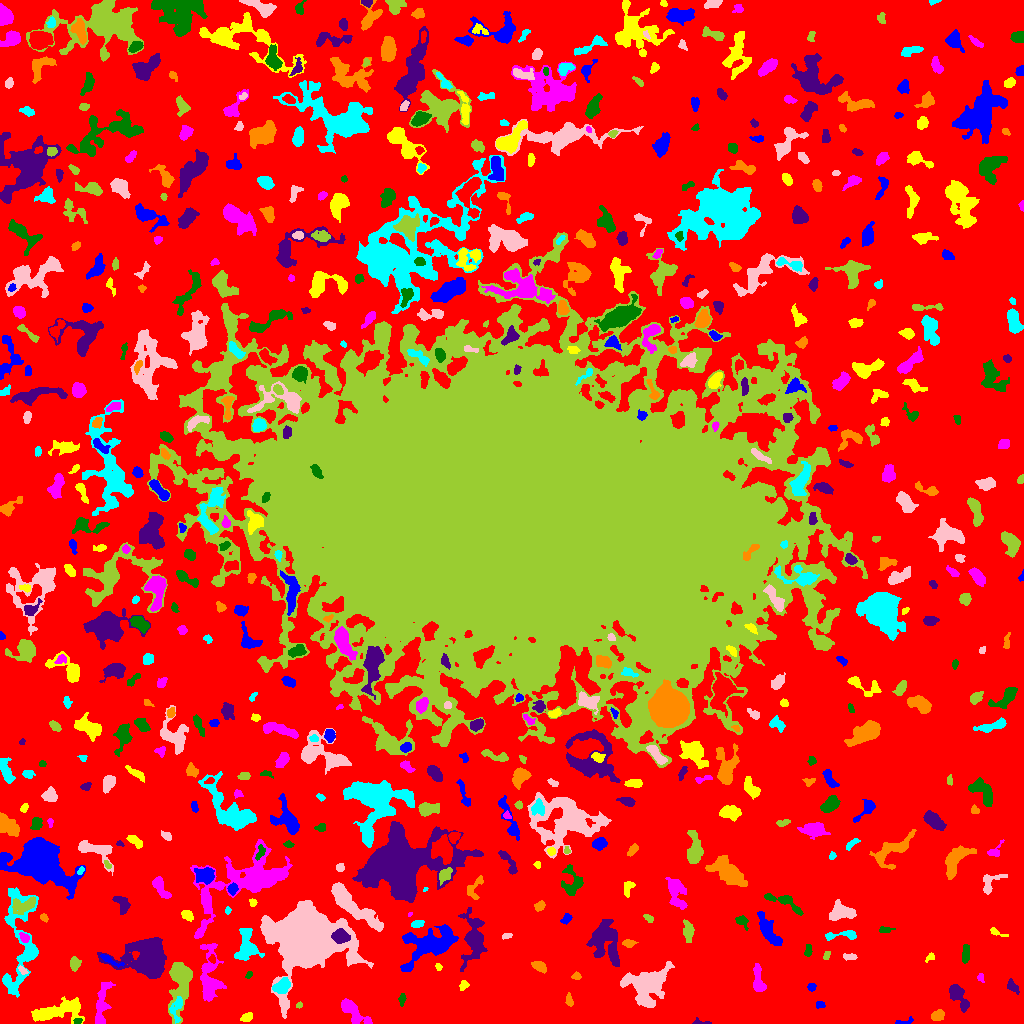

Source data for this figure (header and first rows):
ID, X, Y, A, B, theta, total_flux, mu_max, mu_median, mu_mean, R_fwhm, R_e, R10, R90, x_start, x_end, y_start, y_end, area, greylevel
0, 499.7, 520.1, 312.7, 312.4, 0.7246, 1563376, 12.0, 2.0, 2.242, 93.56, 228.1, 88.1, 359.5, 0, 1023, 0, 1023, 697341, 2.242
1, 904, 1.961, 5.662, 1.57, 0.2002, 203.0, 5.0, 3.0, 2.707, 3.613, 2.877, 1.128, 4.37, 895, 913, 0, 7, 75, 6.707
2, 247.2, 6.183, 2.863, 1.801, 0.4351, 218.0, 7.0, 2.0, 2.202, 2.585, 2.764, 0.9772, 4.618, 240, 252, 2, 11, 99, 7.202
3, 353.5, 11.5, 9.497, 3.5, -0.7415, 1104, 6.0, 3.0, 2.976, 8.538, 6.383, 2.523, 9.756, 341, 372, 0, 25, 371, 6.976
4, 77.73, 2.242, 1.925, 1.416, 0.1804, 128.0, 5.0, 3.0, 2.612, 2.932, 2.034, 0.7979, 3.192, 73, 82, 0, 5, 49, 11.61
5, 700, 1.217, 5.4, 1.437, -0.06268, 115.0, 5.0, 2.0, 1.769, 1.784, 2.585, 0.7979, 3.949, 692, 711, 0, 6, 65, 7.769
6, 938.1, 7.903, 3.071, 2.339, 0.3328, 299.0, 5.0, 2.0, 2.265, 4.26, 3.432, 1.262, 5.352, 931, 944, 3, 14, 132, 7.265
7, 176.2, 15.71, 6.562, 2.983, 1.348, 490.0, 8.0, 2.0, 2.606, 4.068, 3.949, 1.382, 6.408, 169, 182, 0, 27, 188, 11.61
8, 306.1, 86.61, 15.6, 12.87, 0.009503, 71311, 81.0, 8.0, 16.31, 13.43, 14.31, 5.47, 27.1, 260, 373, 5, 123, 4373, 20.31
9, 299.1, 18.21, 1.794, 1.424, 0.6269, 133.0, 5.0, 3.0, 3.41, 3.09, 2.111, 0.7979, 3.09, 296, 302, 15, 22, 39, 7.41
10, 146.1, 14.68, 5.876, 4.821, -0.5192, 223.0, 3.0, 1.0, 1.205, 3.909, 3.785, 1.493, 6.482, 133, 158, 0, 20, 185, 6.205
11, 819.8, 18.6, 2.297, 1.634, -0.1219, 141.0, 4.0, 2.0, 2.203, 3.827, 2.523, 0.9772, 3.785, 816, 825, 15, 22, 64, 7.203
12, 56.78, 11.88, 14.75, 4.531, 0.1816, 2634, 13.0, 3.0, 3.845, 5.412, 7.797, 2.821, 12.72, 31, 84, 0, 27, 685, 7.845
13, 101.8, 19.86, 12.86, 3.079, 1.395, 1373, 8.0, 3.0, 3.424, 7.485, 6.358, 2.459, 9.918, 95, 115, 0, 42, 401, 7.424
14, 402, 24.12, 3.059, 1.581, 1.433, 119.0, 3.0, 1.0, 1.566, 3.432, 2.821, 0.9772, 4.406, 398, 406, 17, 30, 76, 6.566
15, 957.6, 28.68, 6.727, 2.873, -1.005, 1089, 10.0, 3.0, 3.536, 5.232, 4.652, 1.871, 8.019, 949, 969, 11, 39, 308, 8.536
16, 569.3, 22.72, 3.276, 1.653, -1.337, 134.0, 4.0, 2.0, 1.595, 3.742, 2.821, 1.128, 4.406, 565, 573, 17, 31, 84, 6.595
17, 282.2, 37.38, 4.487, 3.053, 0.6121, 807.0, 8.0, 4.0, 3.685, 5.917, 4.583, 1.784, 7.114, 272, 290, 30, 46, 219, 10.68
18, 647.3, 38.41, 10.06, 8.33, 0.5032, 5253, 14.0, 4.0, 4.793, 9.253, 9.271, 3.613, 15.8, 620, 674, 16, 62, 1096, 8.793
19, 180.3, 40.94, 14.33, 5.079, 1.457, 3241, 13.0, 3.0, 4.259, 6.887, 7.695, 2.932, 13.28, 168, 192, 0, 61, 761, 9.259
20, 879, 39.14, 2.425, 1.91, -1.327, 113.0, 4.0, 1.0, 1.592, 3.338, 2.585, 0.9772, 4.107, 875, 883, 34, 44, 71, 6.592
21, 811.5, 36.27, 2.025, 1.715, 3.1416124398178043e-12, 134.0, 4.0, 2.0, 2.03, 3.742, 2.459, 0.9772, 3.656, 807, 816, 32, 40, 66, 7.03
22, 463.7, 38.39, 2.429, 2.012, 1.051, 106.0, 3.0, 1.0, 1.342, 3.141, 2.706, 0.9772, 4.334, 459, 469, 33, 43, 79, 6.342
23, 980.4, 46.32, 1.99, 1.539, -1.297, 118.0, 6.0, 2.0, 2.145, 2.459, 2.111, 0.7979, 3.523, 977, 984, 41, 50, 55, 7.145
24, 248.9, 48.68, 1.95, 1.37, 0.687, 92.0, 5.0, 2.0, 2.0, 1.954, 1.954, 0.5642, 3.29, 245, 252, 45, 52, 46, 7.0
25, 1013, 36.32, 3.725, 1.955, -0.7626, 225.0, 4.0, 2.0, 1.891, 4.853, 3.29, 1.262, 5.171, 1007, 1019, 29, 45, 119, 6.891
26, 576.4, 47.1, 2.086, 1.821, 0.1711, 110.0, 5.0, 1.5, 1.719, 2.034, 2.326, 0.7979, 3.868, 571, 581, 44, 52, 64, 6.719
27, 20.3, 77.85, 30.82, 8.994, 1.531, 4181, 12.0, 3.0, 3.396, 6.58, 11.04, 3.742, 17.46, 2, 38, 26, 136, 1231, 7.396
28, 22.93, 53.21, 2.67, 1.292, -0.6797, 130.0, 5.0, 2.0, 2.167, 2.646, 2.257, 0.7979, 3.568, 18, 28, 49, 58, 60, 10.17
29, 75.17, 59.47, 3.56, 2.639, 1.407, 117.0, 2.0, 1.0, 0.9, 5.863, 3.949, 1.262, 5.528, 70, 81, 52, 67, 130, 5.9
30, 920.4, 46.74, 6.871, 4.442, -0.6398, 964.0, 7.0, 3.0, 3.07, 5.997, 5.585, 2.185, 8.777, 907, 934, 34, 58, 314, 7.07
31, 109.2, 63.72, 6.655, 1.47, -0.4387, 214.0, 4.0, 2.0, 1.74, 4.442, 3.141, 1.262, 5.232, 100, 124, 56, 69, 123, 9.74
32, 438.2, 56.26, 1.612, 1.204, -1.198, 47.0, 3.0, 1.0, 1.022, 2.185, 1.784, 0.5642, 2.764, 435, 442, 53, 60, 46, 8.022
33, 758.2, 42.38, 7.454, 2.527, -1.445, 681.0, 7.0, 3.0, 2.746, 5.046, 4.72, 1.784, 7.399, 753, 766, 32, 60, 248, 7.746
34, 965.7, 69.14, 4.925, 1.845, 1.529, 146.0, 2.0, 1.0, 1.066, 6.077, 3.656, 1.493, 5.67, 962, 969, 60, 79, 137, 6.066
35, 148.9, 64.85, 9.326, 8.288, -0.09643, 17272, 50.0, 7.0, 12.02, 8.612, 9.027, 3.478, 16.16, 97, 166, 45, 86, 1437, 16.02
36, 538.9, 57.49, 3.555, 2.037, -0.4692, 319.0, 6.0, 2.0, 2.295, 4.146, 3.338, 1.262, 5.441, 531, 546, 50, 62, 139, 7.295
37, 247.2, 77.82, 8.81, 4.726, -1.529, 1524, 8.0, 3.0, 3.222, 7.736, 6.482, 2.459, 10.37, 234, 264, 63, 95, 473, 9.222
38, 849.7, 66.58, 3.423, 1.512, -0.07078, 179.0, 4.0, 2.0, 2.106, 4.334, 2.877, 1.128, 4.37, 843, 857, 63, 70, 85, 7.106
39, 826.5, 67.52, 2.719, 1.321, 1.161, 81.0, 3.0, 1.0, 1.421, 2.932, 2.326, 0.7979, 3.568, 823, 830, 64, 72, 57, 6.421
40, 212.0, 64.37, 1.94, 1.651, -1.409, 109.0, 4.0, 2.0, 1.982, 3.29, 2.185, 0.7979, 3.613, 208, 215, 60, 69, 55, 9.982
41, 430.4, 78.84, 14.59, 7.244, 0.4763, 2676, 8.0, 2.0, 2.431, 8.974, 9.356, 3.432, 15.25, 400, 458, 52, 99, 1101, 7.431
42, 930.1, 65.82, 2.736, 1.735, 0.6983, 132.0, 4.0, 2.0, 2.129, 3.827, 2.523, 0.9772, 3.827, 925, 934, 61, 71, 62, 8.129
43, 209.9, 44.73, 14.04, 4.985, -1.543, 3569, 15.0, 4.0, 4.943, 6.531, 7.756, 2.821, 13.17, 200, 226, 22, 80, 722, 8.943
44, 807.8, 72.66, 3.333, 1.595, 1.435, 116.0, 4.0, 1.0, 1.398, 3.338, 2.764, 0.9772, 4.37, 804, 812, 67, 79, 83, 6.398
45, 604.5, 83.9, 9.413, 6.201, -1.374, 2639, 14.0, 2.0, 3.13, 5.698, 7.291, 2.523, 12.73, 586, 619, 57, 104, 843, 8.13
46, 628.9, 79.91, 2.973, 1.86, -0.001164, 242.0, 6.0, 2.0, 2.574, 3.656, 2.821, 1.128, 4.583, 622, 638, 76, 84, 94, 8.574
47, 843.8, 88.35, 9.682, 2.091, 0.06147, 618.0, 9.0, 3.0, 3.341, 3.478, 4.107, 1.493, 6.794, 825, 856, 83, 93, 185, 7.341
48, 506.2, 87.46, 2.583, 1.337, 0.1738, 70.0, 3.0, 1.0, 1.228, 2.706, 2.257, 0.7979, 3.478, 502, 512, 84, 90, 57, 7.228
49, 688.2, 92.42, 5.501, 2.517, -1.469, 535.0, 6.0, 3.0, 2.772, 5.642, 4.618, 1.784, 7.069, 683, 694, 81, 104, 193, 8.772
50, 718.6, 77.37, 5.774, 3.084, 1.487, 607.0, 7.0, 3.0, 2.877, 4.334, 4.618, 1.693, 7.247, 711, 725, 64, 87, 211, 6.877
51, 767.7, 94.35, 8.815, 3.001, -1.037, 1671, 14.0, 3.0, 4.136, 4.853, 5.557, 2.034, 9.788, 757, 782, 78, 112, 404, 8.136
52, 995.6, 91.68, 4.357, 1.445, -0.4028, 111.0, 3.0, 1.0, 1.337, 3.09, 2.585, 0.9772, 4.26, 990, 1008, 87, 96, 83, 6.337
53, 24.42, 85.42, 2.374, 1.863, -0.8564, 293.0, 9.0, 3.0, 3.407, 3.141, 2.585, 0.9772, 4.222, 19, 29, 81, 91, 86, 12.41
54, 885.6, 93.82, 4.077, 1.476, 0.01485, 226.0, 5.0, 2.0, 2.825, 3.523, 2.821, 1.128, 4.478, 879, 895, 91, 97, 80, 6.825
55, 340.8, 87.21, 3.999, 3.019, -0.2091, 1381, 13.0, 6.0, 6.335, 5.528, 4.406, 1.784, 7.047, 331, 350, 80, 95, 218, 25.33
56, 43.85, 105.7, 2.209, 1.636, -0.8083, 164.0, 5.0, 3.0, 2.78, 3.192, 2.394, 0.9772, 3.742, 40, 48, 101, 110, 59, 7.78
57, 417, 99.07, 2.881, 1.674, 0.2829, 174.0, 4.0, 2.0, 1.891, 3.989, 2.821, 1.128, 4.442, 411, 424, 96, 103, 92, 8.891
58, 352.3, 118.1, 18.15, 3.779, -0.7059, 4349, 14.0, 5.0, 5.233, 8.482, 9.027, 3.29, 14.17, 331, 383, 92, 141, 831, 9.233
59, 648.9, 105, 2.781, 1.549, -0.5992, 165.0, 6.0, 2.0, 2.426, 3.09, 2.585, 0.9772, 3.949, 643, 653, 101, 109, 68, 7.426
... 600 more rows
